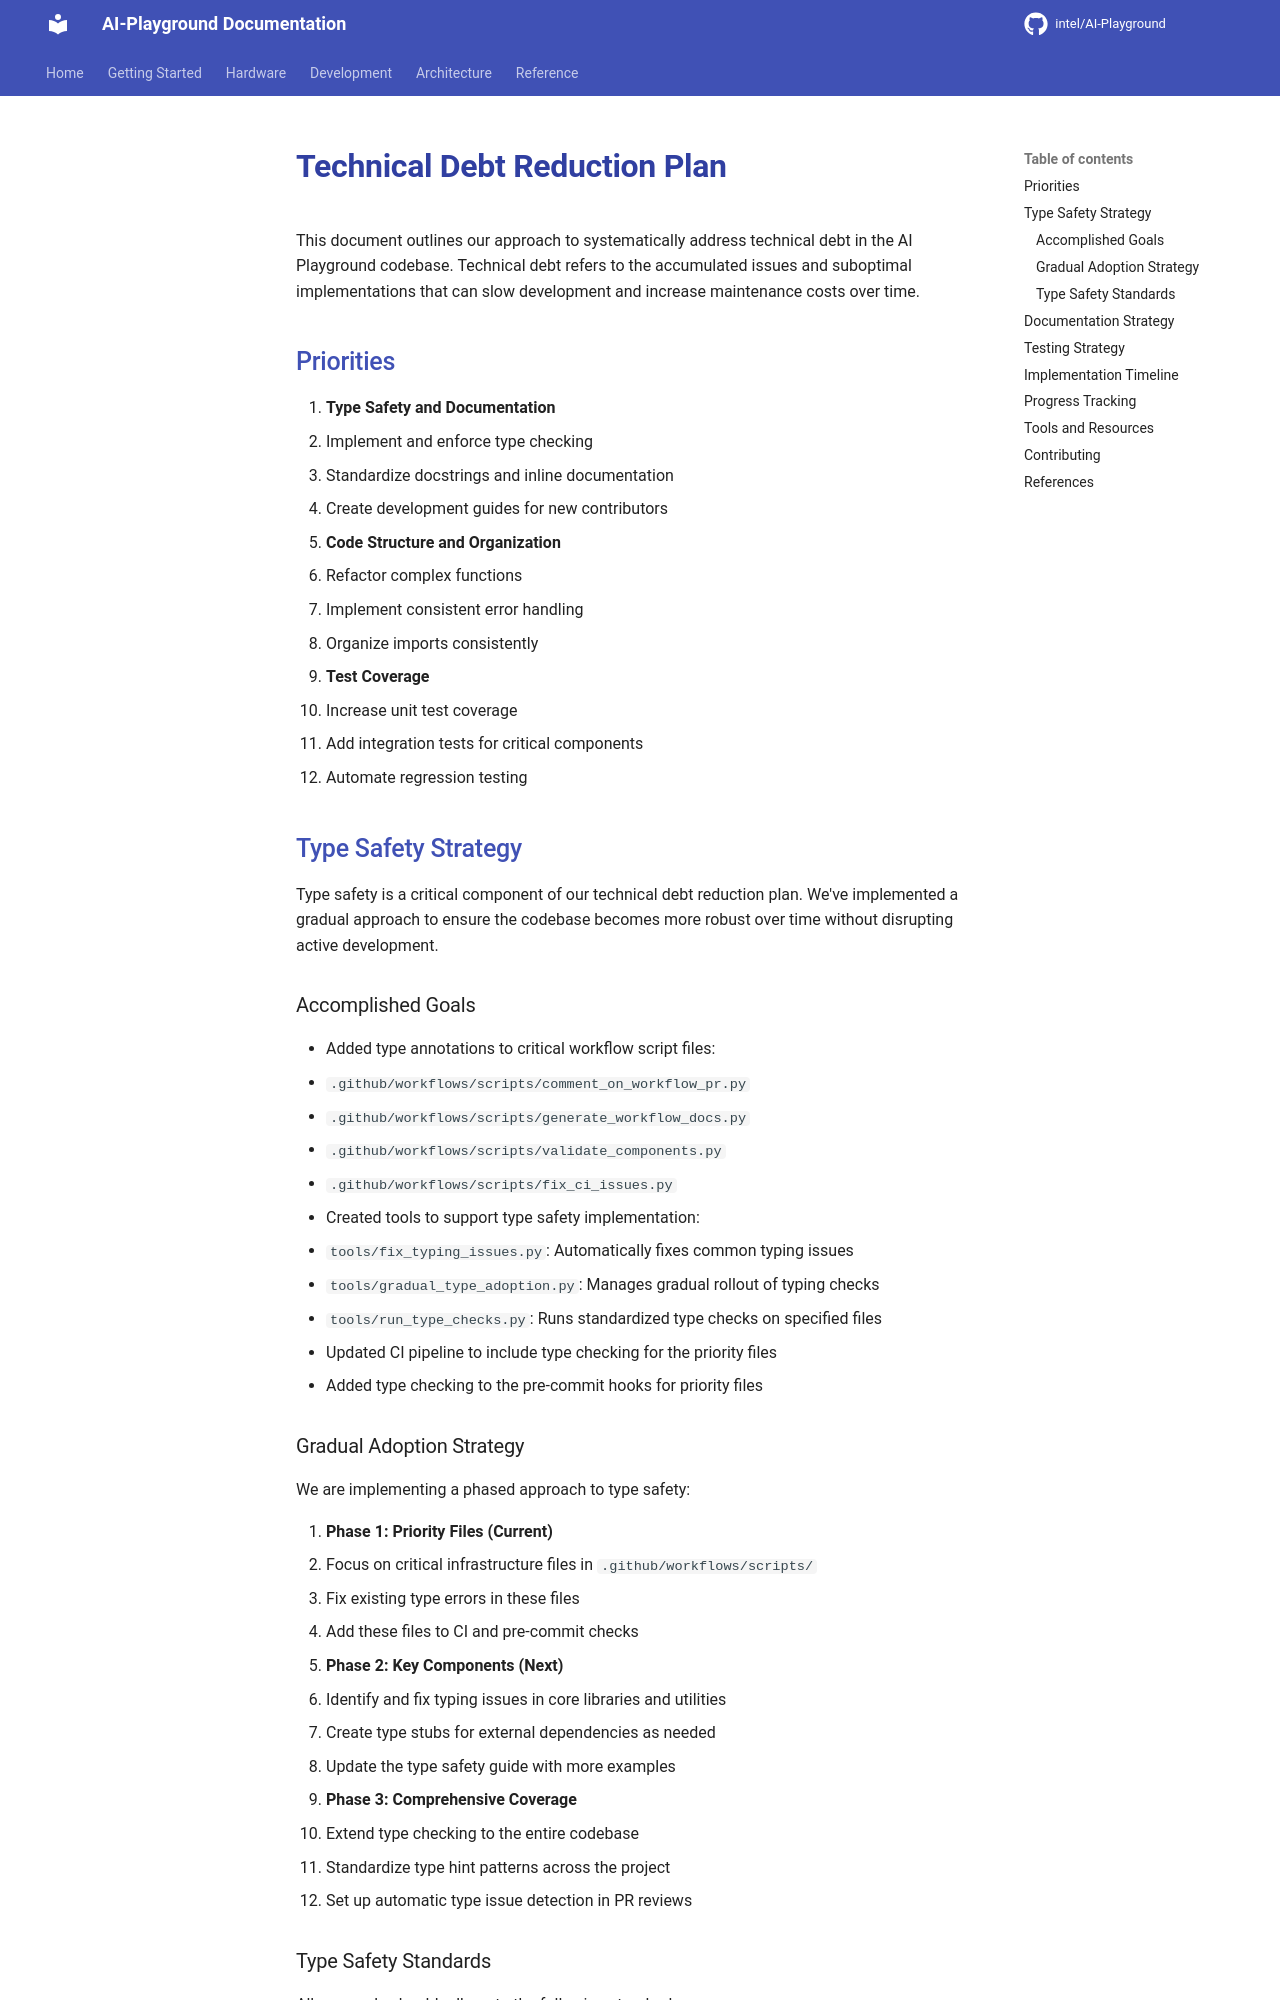

repository: zimm0140/AI-Playground · page: technical_debt_reduction_plan/index.html · generator: mkdocs

# Technical Debt Reduction Plan

This document outlines our approach to systematically address technical debt in the AI Playground codebase. Technical debt refers to the accumulated issues and suboptimal implementations that can slow development and increase maintenance costs over time.

## Priorities

1. **Type Safety and Documentation**
   - Implement and enforce type checking
   - Standardize docstrings and inline documentation
   - Create development guides for new contributors

1. **Code Structure and Organization**
   - Refactor complex functions
   - Implement consistent error handling
   - Organize imports consistently

1. **Test Coverage**
   - Increase unit test coverage
   - Add integration tests for critical components
   - Automate regression testing

## Type Safety Strategy

Type safety is a critical component of our technical debt reduction plan. We've implemented a gradual approach to ensure the codebase becomes more robust over time without disrupting active development.

### Accomplished Goals

- Added type annotations to critical workflow script files:
  - `.github/workflows/scripts/comment_on_workflow_pr.py`
  - `.github/workflows/scripts/generate_workflow_docs.py`
  - `.github/workflows/scripts/validate_components.py`
  - `.github/workflows/scripts/fix_ci_issues.py`
  
- Created tools to support type safety implementation:
  - `tools/fix_typing_issues.py`: Automatically fixes common typing issues
  - `tools/gradual_type_adoption.py`: Manages gradual rollout of typing checks
  - `tools/run_type_checks.py`: Runs standardized type checks on specified files

- Updated CI pipeline to include type checking for the priority files
- Added type checking to the pre-commit hooks for priority files

### Gradual Adoption Strategy

We are implementing a phased approach to type safety:

1. **Phase 1: Priority Files (Current)**
   - Focus on critical infrastructure files in `.github/workflows/scripts/`
   - Fix existing type errors in these files
   - Add these files to CI and pre-commit checks

1. **Phase 2: Key Components (Next)**
   - Identify and fix typing issues in core libraries and utilities
   - Create type stubs for external dependencies as needed
   - Update the type safety guide with more examples

1. **Phase 3: Comprehensive Coverage**
   - Extend type checking to the entire codebase
   - Standardize type hint patterns across the project
   - Set up automatic type issue detection in PR reviews
